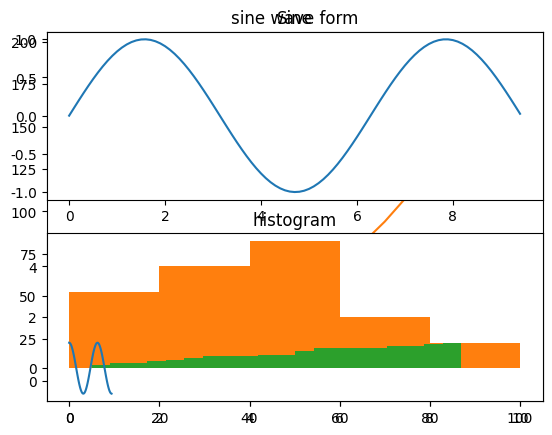
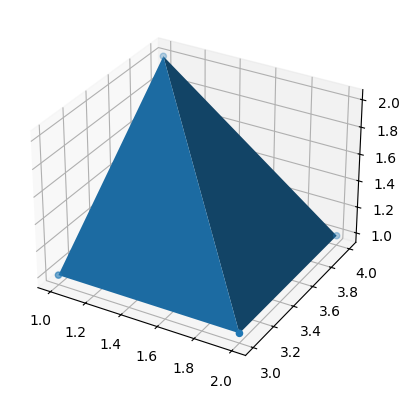
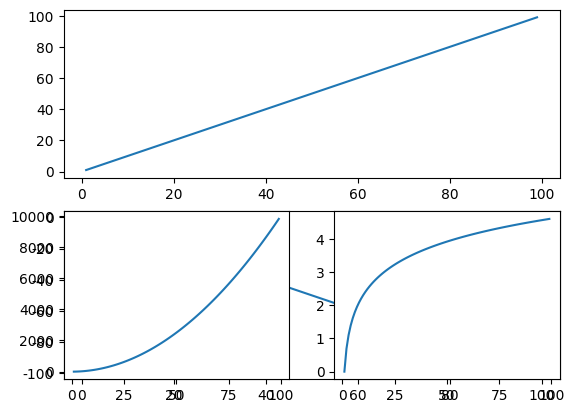
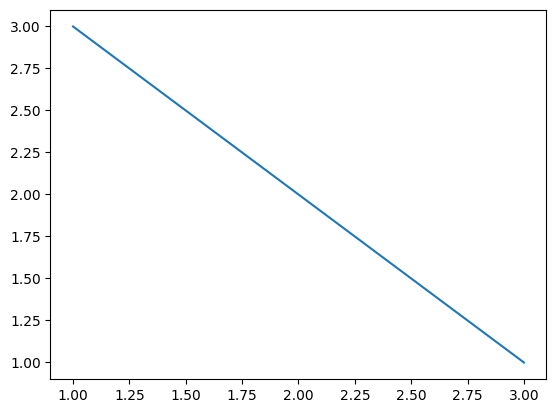
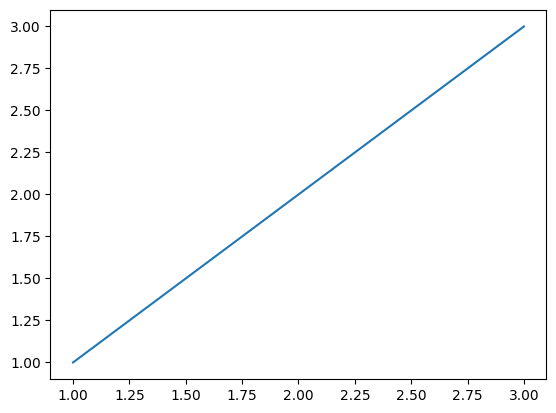

These figures' Python source, in order:
import numpy as np
from matplotlib import pyplot as plt

# 直线
x = np.arange(1, 11)
y1 = 2 * x + 5
# numpy x*x只是矩阵中的对应元素相乘，等同于np.multiply()，不是矩阵相乘, 不是矩阵相乘是np.dot
y2 = 2 * x * x - 4
plt.title("菜鸟教程 - 测试")
plt.plot(x, y1)
plt.plot(x, y2)
plt.show()

# 正弦曲线
# 计算正弦曲线上点的 x 和 y 坐标
x = np.arange(0, 3 * np.pi, 0.1)
y = np.sin(x)
plt.title("sine wave form")
# 使用 matplotlib 来绘制点
plt.plot(x, y)
plt.show()

# subplot() 函数允许你在同一图中绘制不同的东西。
x = np.arange(0, 3 * np.pi, 0.1)
y_sin = np.sin(x)
y_cos = np.cos(x)
# 建立 subplot 网格，高为 2，宽为 1
# 激活第一个 subplot
plt.subplot(2, 1, 1)
# 绘制第一个图像
plt.plot(x, y_sin)
plt.title('Sine')
# 将第二个 subplot 激活，并绘制第二个图像
plt.subplot(2, 1, 2)
plt.plot(x, y_cos)
plt.title('Cosine')
# 展示图像
plt.show()

# numpy.histogram()
# numpy.histogram() 函数是数据的频率分布的图形表示。 水平尺寸相等的矩形对应于类间隔，称为 bin，变量 height 对应于频率。

a = np.array([22, 87, 5, 43, 56, 73, 55, 54, 11, 20, 51, 5, 79, 31, 27])

plt.hist(a, bins=[0, 20, 40, 60, 80, 100])
#  20 指定分格子，density=True 累计, cumulative=True 0-1 概率分布
plt.hist(a, 20, density=True, cumulative=True)
plt.title("histogram")
plt.show()

# 3d
fig = plt.figure()
ax = fig.add_subplot(111, projection='3d')
# (这种方法是通过X，Y和Z构建一个矩阵，XYZ各取一个点，这里有四个点）
X = [1, 1, 2, 2]
Y = [3, 4, 4, 3]
Z = [1, 2, 1, 1]

# 绘制曲面 (四个点可以确定一个四面体)
ax.plot_trisurf(X, Y, Z)
# 绘制散点图
ax.scatter(X, Y, Z)
plt.show()

# 多图
x = np.arange(1, 100)
fig = plt.figure()
ax1 = fig.add_subplot(211)  # 2*2的图形 在第一个位置
ax1.plot(x, x)
ax2 = fig.add_subplot(212)
ax2.plot(x, -x)
ax3 = fig.add_subplot(223)
ax3.plot(x, x ** 2)
ax3 = fig.add_subplot(224)
ax3.plot(x, np.log(x))
plt.show()

# 跳出两张图
fig1=plt.figure()
ax1=fig1.add_subplot(111)
ax1.plot([1,2,3],[3,2,1])
fig2=plt.figure()
ax2=fig2.add_subplot(111)
ax2.plot([1,2,3],[1,2,3])
plt.show()


# 解决中文显示问题
plt.rcParams['font.sans-serif'] = ['KaiTi']
plt.rcParams['axes.unicode_minus'] = False